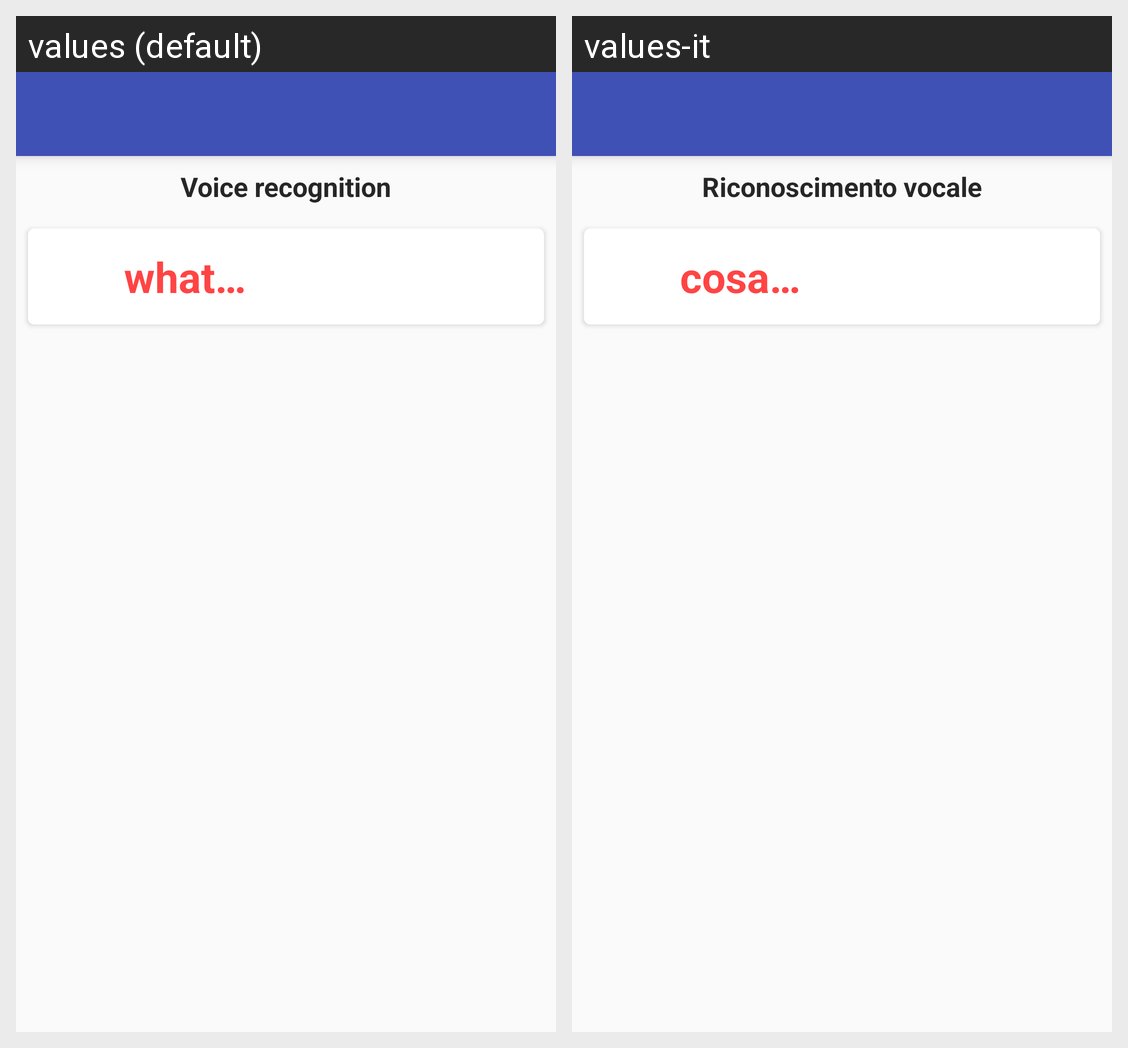

The Android screen above is rendered under two locales of the same app. Produce the string resources it draws, with the default and per-locale values.
Android screen res/layout/riconoscimento_vocale.xml rendered under 2 locales, left to right: values (default), values-it. Device: Nexus 5 (rendered at 1080×1920; each locale shown at half size, 540×960, under a caption strip naming it); theme AppTheme.
Strings drawn on this screen, with the default value and each locale's value (text and hints the layout hard-codes, and strings that could not be matched under every locale, appear in the picture but are not listed):

ricvoc_riconoscimento_vocale
  values: Voice recognition
  values-it: Riconoscimento vocale

ricvoc_spesa_o_entrata
  values: what…
  values-it: cosa…
